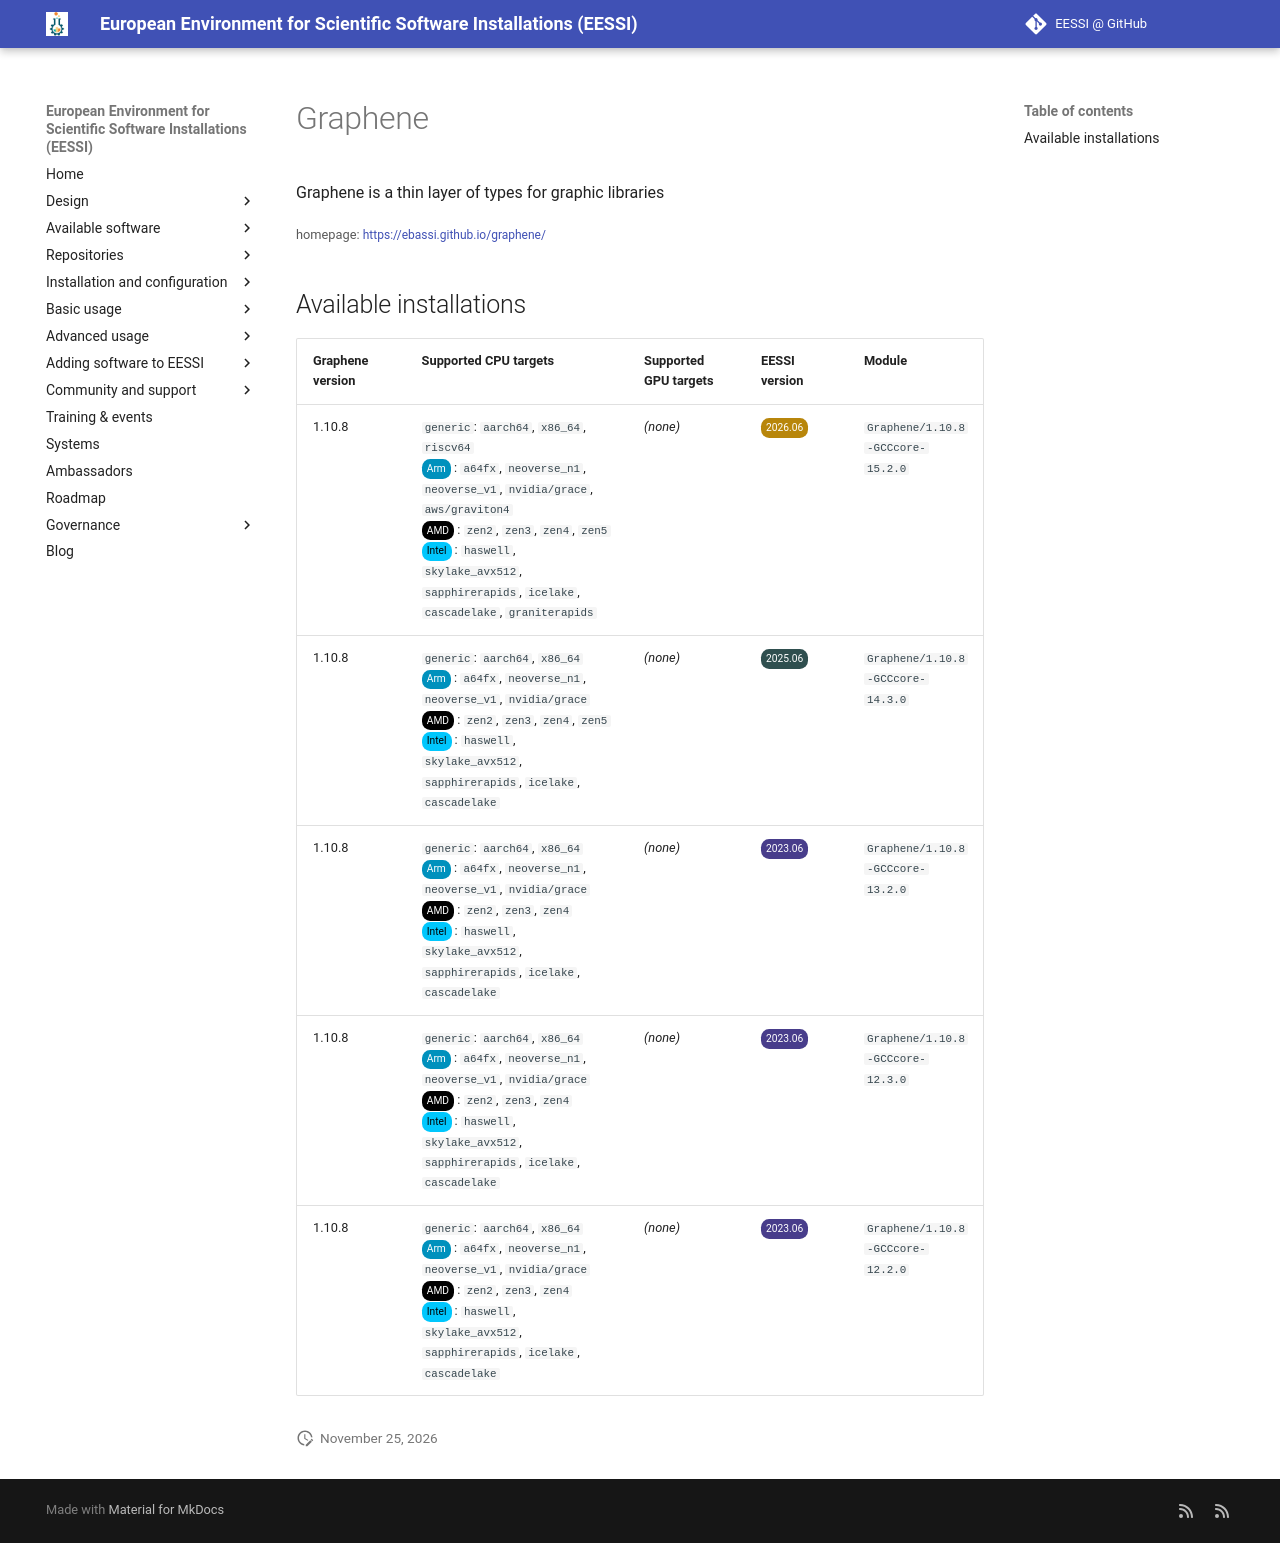

repository: EESSI/docs · page: available_software/detail/Graphene/index.html · generator: mkdocs

---
json_ld:
  '@context': https://schema.org
  '@type': SoftwareApplication
  applicationCategory: DeveloperApplication
  description: Graphene is a thin layer of types for graphic libraries
  license: Not confirmed
  name: Graphene
  offers:
    '@type': Offer
    price: 0
  operatingSystem: LINUX
  review:
    '@type': Review
    author:
      '@type': Organization
      name: EESSI
    reviewBody: Application has been successfully made available on all architectures
      supported by EESSI
    reviewRating:
      '@type': Rating
      ratingValue: 5
  softwareRequirements: See https://www.eessi.io/docs/ for how to make EESSI available
    on your system
  softwareVersion: '[''1.10.8'']'
  url: https://ebassi.github.io/graphene/
---
# Graphene


Graphene is a thin layer of types for graphic libraries

<small>homepage: </small><span class="software-link">[https://ebassi.github.io/graphene/](https://ebassi.github.io/graphene/)</span>

## Available installations


|Graphene version|Supported CPU targets|Supported GPU targets|EESSI version|Module|
| --- | --- | --- | --- | --- |
|1.10.8|`generic`: `aarch64`, `x86_64`, `riscv64`<br/><span class="software-cpu-arm">Arm</span>: `a64fx`, `neoverse_n1`, `neoverse_v1`, `nvidia/grace`, `aws/graviton4`<br/><span class="software-cpu-amd">AMD</span>: `zen2`, `zen3`, `zen4`, `zen5`<br/><span class="software-cpu-intel">Intel</span>: `haswell`, `skylake_avx512`, `sapphirerapids`, `icelake`, `cascadelake`, `graniterapids`<br/>|*(none)*|<span class="software-eessi-version-202606">2026.06</span>|`Graphene/1.10.8-GCCcore-15.2.0`|
|1.10.8|`generic`: `aarch64`, `x86_64`<br/><span class="software-cpu-arm">Arm</span>: `a64fx`, `neoverse_n1`, `neoverse_v1`, `nvidia/grace`<br/><span class="software-cpu-amd">AMD</span>: `zen2`, `zen3`, `zen4`, `zen5`<br/><span class="software-cpu-intel">Intel</span>: `haswell`, `skylake_avx512`, `sapphirerapids`, `icelake`, `cascadelake`<br/>|*(none)*|<span class="software-eessi-version-202506">2025.06</span>|`Graphene/1.10.8-GCCcore-14.3.0`|
|1.10.8|`generic`: `aarch64`, `x86_64`<br/><span class="software-cpu-arm">Arm</span>: `a64fx`, `neoverse_n1`, `neoverse_v1`, `nvidia/grace`<br/><span class="software-cpu-amd">AMD</span>: `zen2`, `zen3`, `zen4`<br/><span class="software-cpu-intel">Intel</span>: `haswell`, `skylake_avx512`, `sapphirerapids`, `icelake`, `cascadelake`<br/>|*(none)*|<span class="software-eessi-version-202306">2023.06</span>|`Graphene/1.10.8-GCCcore-13.2.0`|
|1.10.8|`generic`: `aarch64`, `x86_64`<br/><span class="software-cpu-arm">Arm</span>: `a64fx`, `neoverse_n1`, `neoverse_v1`, `nvidia/grace`<br/><span class="software-cpu-amd">AMD</span>: `zen2`, `zen3`, `zen4`<br/><span class="software-cpu-intel">Intel</span>: `haswell`, `skylake_avx512`, `sapphirerapids`, `icelake`, `cascadelake`<br/>|*(none)*|<span class="software-eessi-version-202306">2023.06</span>|`Graphene/1.10.8-GCCcore-12.3.0`|
|1.10.8|`generic`: `aarch64`, `x86_64`<br/><span class="software-cpu-arm">Arm</span>: `a64fx`, `neoverse_n1`, `neoverse_v1`, `nvidia/grace`<br/><span class="software-cpu-amd">AMD</span>: `zen2`, `zen3`, `zen4`<br/><span class="software-cpu-intel">Intel</span>: `haswell`, `skylake_avx512`, `sapphirerapids`, `icelake`, `cascadelake`<br/>|*(none)*|<span class="software-eessi-version-202306">2023.06</span>|`Graphene/1.10.8-GCCcore-12.2.0`|
